Image classification data set "Real-Overexp" (aCoderChild/adenoid_segmentation on GitHub). Class labels (2): normal frames, overexposed.

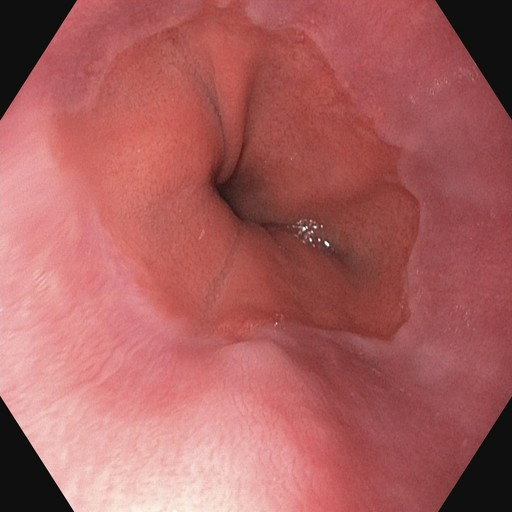
Label: normal frames

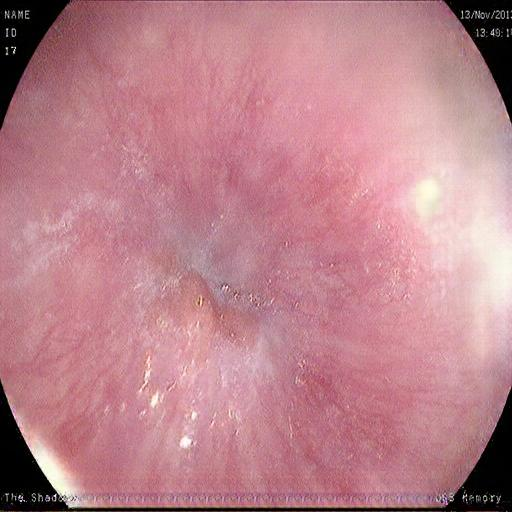
Label: overexposed

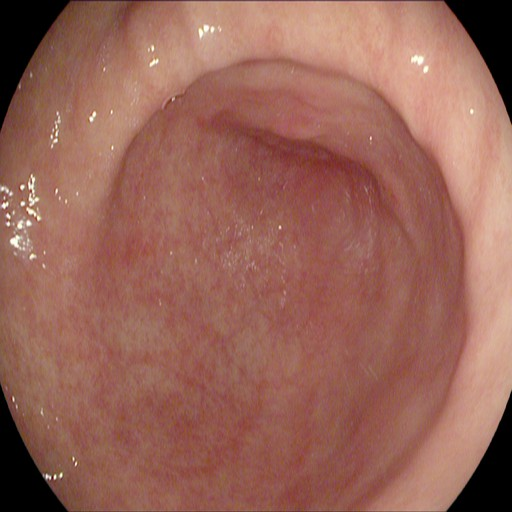
Label: normal frames

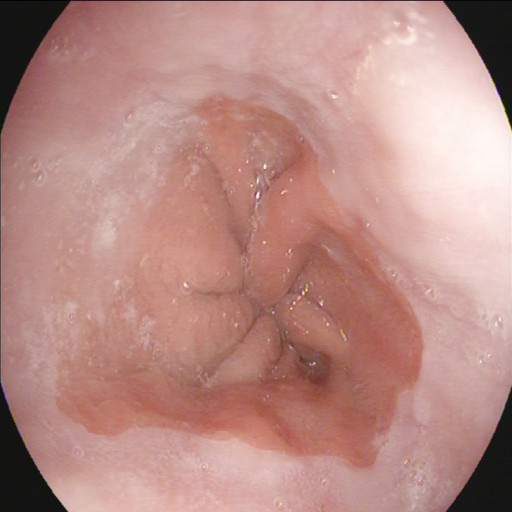
Label: normal frames

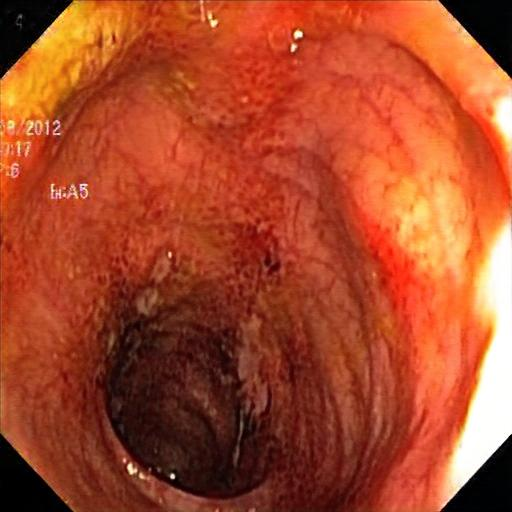
Label: overexposed

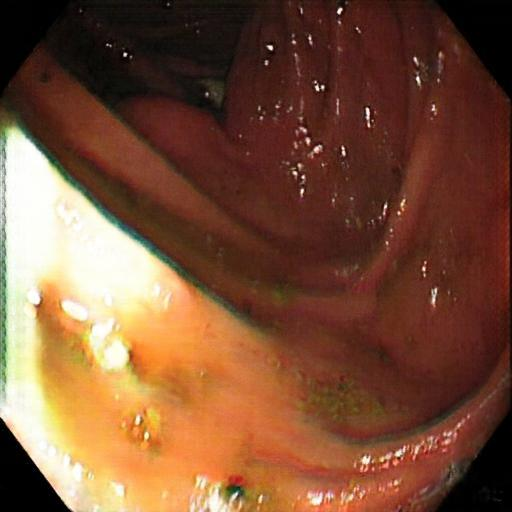
Label: overexposed
